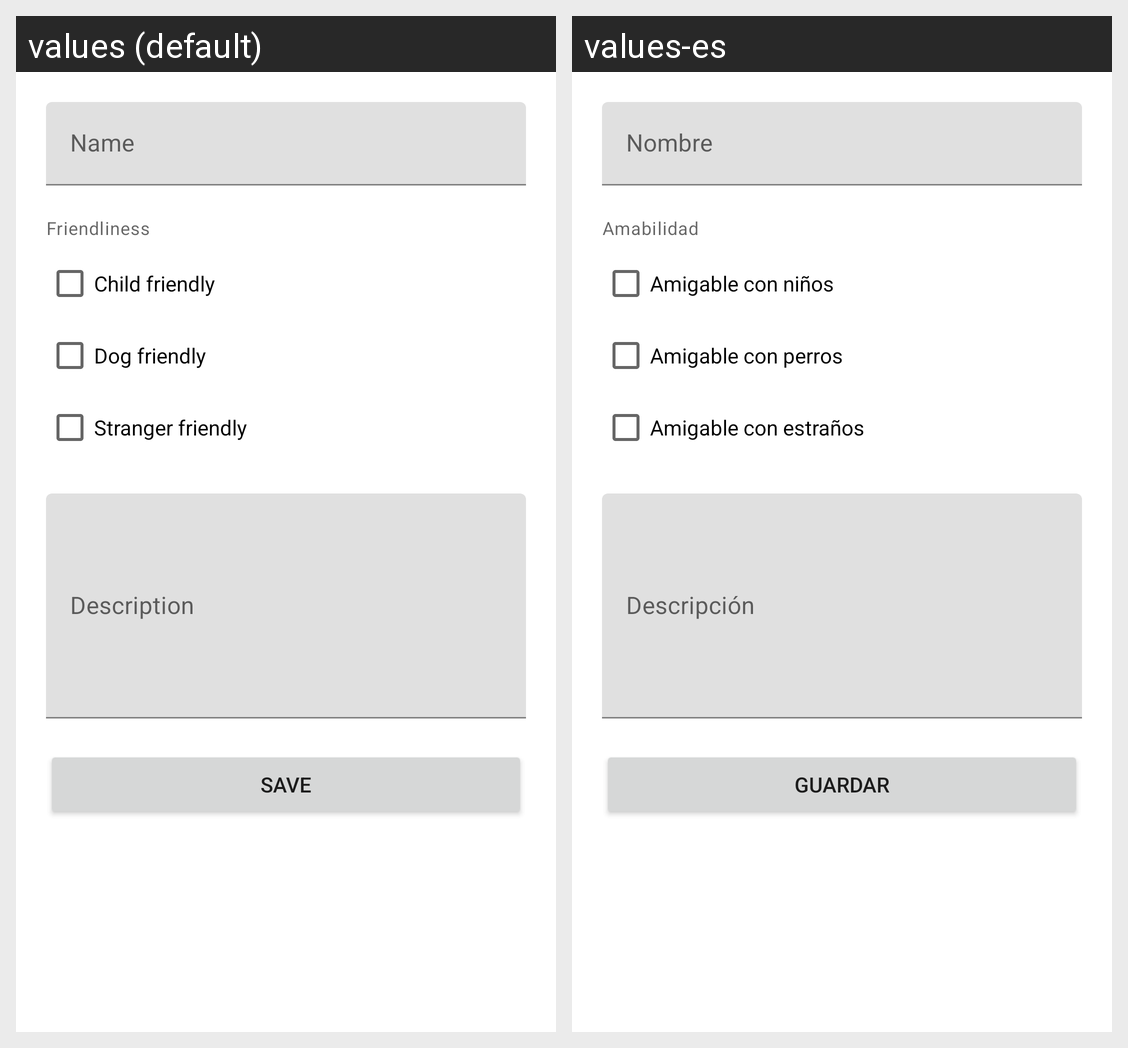

Here is an Android app screen in its default locale and in the app's own translations. Write out the translated-string differences for the strings that appear on this screen.
Android screen res/layout/fragment_add_cat.xml rendered under 2 locales, left to right: values (default), values-es. Device: Nexus 5 (rendered at 1080×1920; each locale shown at half size, 540×960, under a caption strip naming it); theme Theme.TestingExamples.
Strings drawn on this screen, with the default value and each locale's value (text and hints the layout hard-codes, and strings that could not be matched under every locale, appear in the picture but are not listed):

name
  values: Name
  values-es: Nombre

friendliness
  values: Friendliness
  values-es: Amabilidad

child_friendly
  values: Child friendly
  values-es: Amigable con niños

dog_friendly
  values: Dog friendly
  values-es: Amigable con perros

stranger_friendly
  values: Stranger friendly
  values-es: Amigable con estraños

description
  values: Description
  values-es: Descripción

save
  values: Save
  values-es: Guardar
